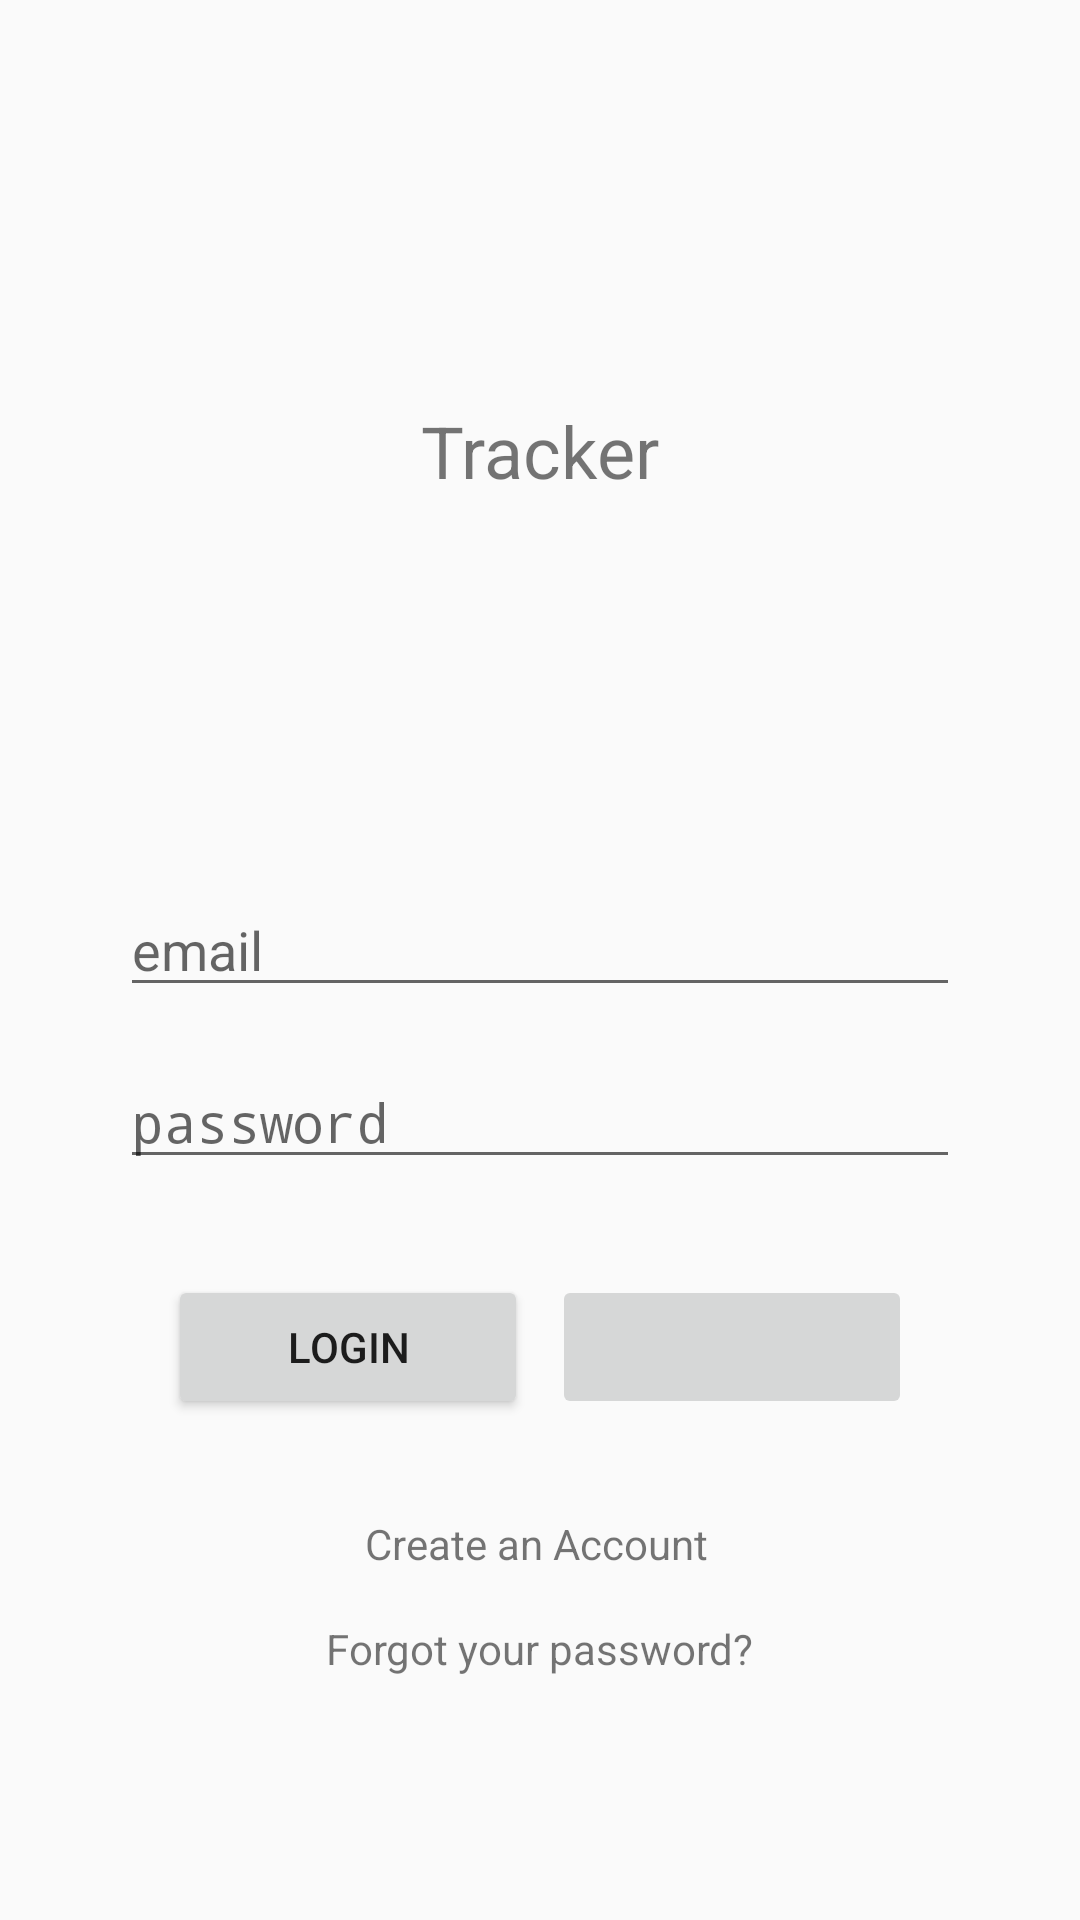

Android layout source for this screen:
<!-- AndroidManifest.xml: activity theme AppTheme.NoActionBar -->
<!-- res/layout/activity_login.xml -->
<?xml version="1.0" encoding="utf-8"?>
<androidx.core.widget.NestedScrollView
    android:layout_width="match_parent"
    android:layout_height="match_parent"
    xmlns:android="http://schemas.android.com/apk/res/android">
<androidx.constraintlayout.widget.ConstraintLayout xmlns:android="http://schemas.android.com/apk/res/android"
    xmlns:app="http://schemas.android.com/apk/res-auto"
    xmlns:tools="http://schemas.android.com/tools"
    android:layout_width="match_parent"
    android:layout_height="wrap_content"
    android:gravity="center_vertical"
    android:orientation="vertical"
    android:padding="16dp"
    tools:context=".LoginActivity">

    <ImageButton
        android:id="@+id/loginGoogleSignInBtn"
        android:layout_width="120dp"
        android:layout_height="48dp"
        android:layout_marginTop="32dp"
        android:layout_marginEnd="32dp"
        android:layout_marginRight="32dp"
        android:padding="14dp"
        android:scaleType="fitCenter"
        app:layout_constraintEnd_toEndOf="parent"
        app:layout_constraintHorizontal_bias="0.5"
        app:layout_constraintStart_toEndOf="@+id/loginLoginBtn"
        app:layout_constraintTop_toBottomOf="@+id/loginPasswordInput"
        app:srcCompat="@drawable/google_logo" />

    <ImageView
        android:id="@+id/loginUTALogo"
        android:layout_width="200dp"
        android:layout_height="50dp"
        android:layout_margin="34dp"
        app:layout_constraintEnd_toEndOf="parent"
        app:layout_constraintHorizontal_bias="0.5"
        app:layout_constraintStart_toStartOf="parent"
        app:layout_constraintTop_toTopOf="parent"
        app:layout_constraintBottom_toTopOf="@id/loginTitleText"
        app:srcCompat="@drawable/uta_logo" />

    <TextView
        android:id="@+id/loginTitleText"
        android:layout_width="wrap_content"
        android:layout_height="wrap_content"
        android:text="Tracker"
        android:textSize="24sp"
        app:layout_constraintEnd_toEndOf="parent"
        app:layout_constraintHorizontal_bias="0.5"
        app:layout_constraintStart_toStartOf="parent"
        app:layout_constraintTop_toBottomOf="@+id/loginUTALogo"
        app:layout_constraintBottom_toTopOf="@id/loginEmailInput"/>

    <ProgressBar
        android:id="@+id/loginProgressBar"
        style="?android:attr/progressBarStyle"
        android:layout_width="wrap_content"
        android:layout_height="wrap_content"
        app:layout_constraintBottom_toBottomOf="parent"
        app:layout_constraintEnd_toEndOf="parent"
        app:layout_constraintStart_toStartOf="parent"
        app:layout_constraintTop_toTopOf="parent"
        tools:visibility="invisible" />

    <TextView
        android:id="@+id/loginRegisterUserText"
        android:layout_width="wrap_content"
        android:layout_height="wrap_content"
        android:layout_marginTop="32dp"
        android:layout_marginBottom="16dp"
        android:text="Create an Account"
        app:layout_constraintBottom_toTopOf="@+id/loginForgotPasswordText"
        app:layout_constraintEnd_toEndOf="parent"
        app:layout_constraintHorizontal_bias="0.494"
        app:layout_constraintStart_toStartOf="parent"
        app:layout_constraintTop_toBottomOf="@id/loginLoginBtn"/>

    <EditText
        android:id="@+id/loginPasswordInput"
        android:layout_width="280dp"
        android:layout_height="wrap_content"
        android:layout_marginTop="16dp"
        android:ellipsize="start"
        android:ems="10"
        android:hint="password"
        android:inputType="textPassword"
        app:layout_constraintEnd_toEndOf="parent"
        app:layout_constraintStart_toStartOf="parent"
        app:layout_constraintTop_toBottomOf="@+id/loginEmailInput"
        app:layout_constraintBottom_toTopOf="@id/loginLoginBtn"
        tools:text="@string/prompt_password" />

    <TextView
        android:id="@+id/loginForgotPasswordText"
        android:layout_width="wrap_content"
        android:layout_height="wrap_content"
        android:layout_marginBottom="32dp"
        android:clickable="true"
        android:text="Forgot your password?"
        app:layout_constraintBottom_toBottomOf="parent"
        app:layout_constraintTop_toBottomOf="@id/loginRegisterUserText"
        app:layout_constraintEnd_toEndOf="parent"
        app:layout_constraintStart_toStartOf="parent" />

    <EditText
        android:id="@+id/loginEmailInput"
        android:layout_width="280dp"
        android:layout_height="wrap_content"
        android:layout_marginTop="128dp"
        android:ellipsize="start"
        android:ems="10"
        android:hint="email"
        android:inputType="textEmailAddress"
        app:layout_constraintEnd_toEndOf="parent"
        app:layout_constraintStart_toStartOf="parent"
        app:layout_constraintTop_toBottomOf="@+id/loginTitleText"
        app:layout_constraintBottom_toTopOf="@id/loginPasswordInput"/>

    <Button
        android:id="@+id/loginLoginBtn"
        android:layout_width="120dp"
        android:layout_height="48dp"
        android:layout_marginStart="32dp"
        android:layout_marginLeft="32dp"
        android:layout_marginTop="32dp"
        android:text="Login"
        app:layout_constraintEnd_toStartOf="@+id/loginGoogleSignInBtn"
        app:layout_constraintHorizontal_bias="0.5"
        app:layout_constraintStart_toStartOf="parent"
        app:layout_constraintTop_toBottomOf="@+id/loginPasswordInput" />

</androidx.constraintlayout.widget.ConstraintLayout>
</androidx.core.widget.NestedScrollView>
<!-- resources referenced by this layout -->
<resources>
  <!-- drawable uta_logo: png bitmap (drawable, 18830 bytes) -->
  <string name="prompt_password">Password</string>
  <style name="AppTheme.NoActionBar">
          <item name="windowActionBar">false</item>
          <item name="windowNoTitle">true</item>
      </style>
</resources>
